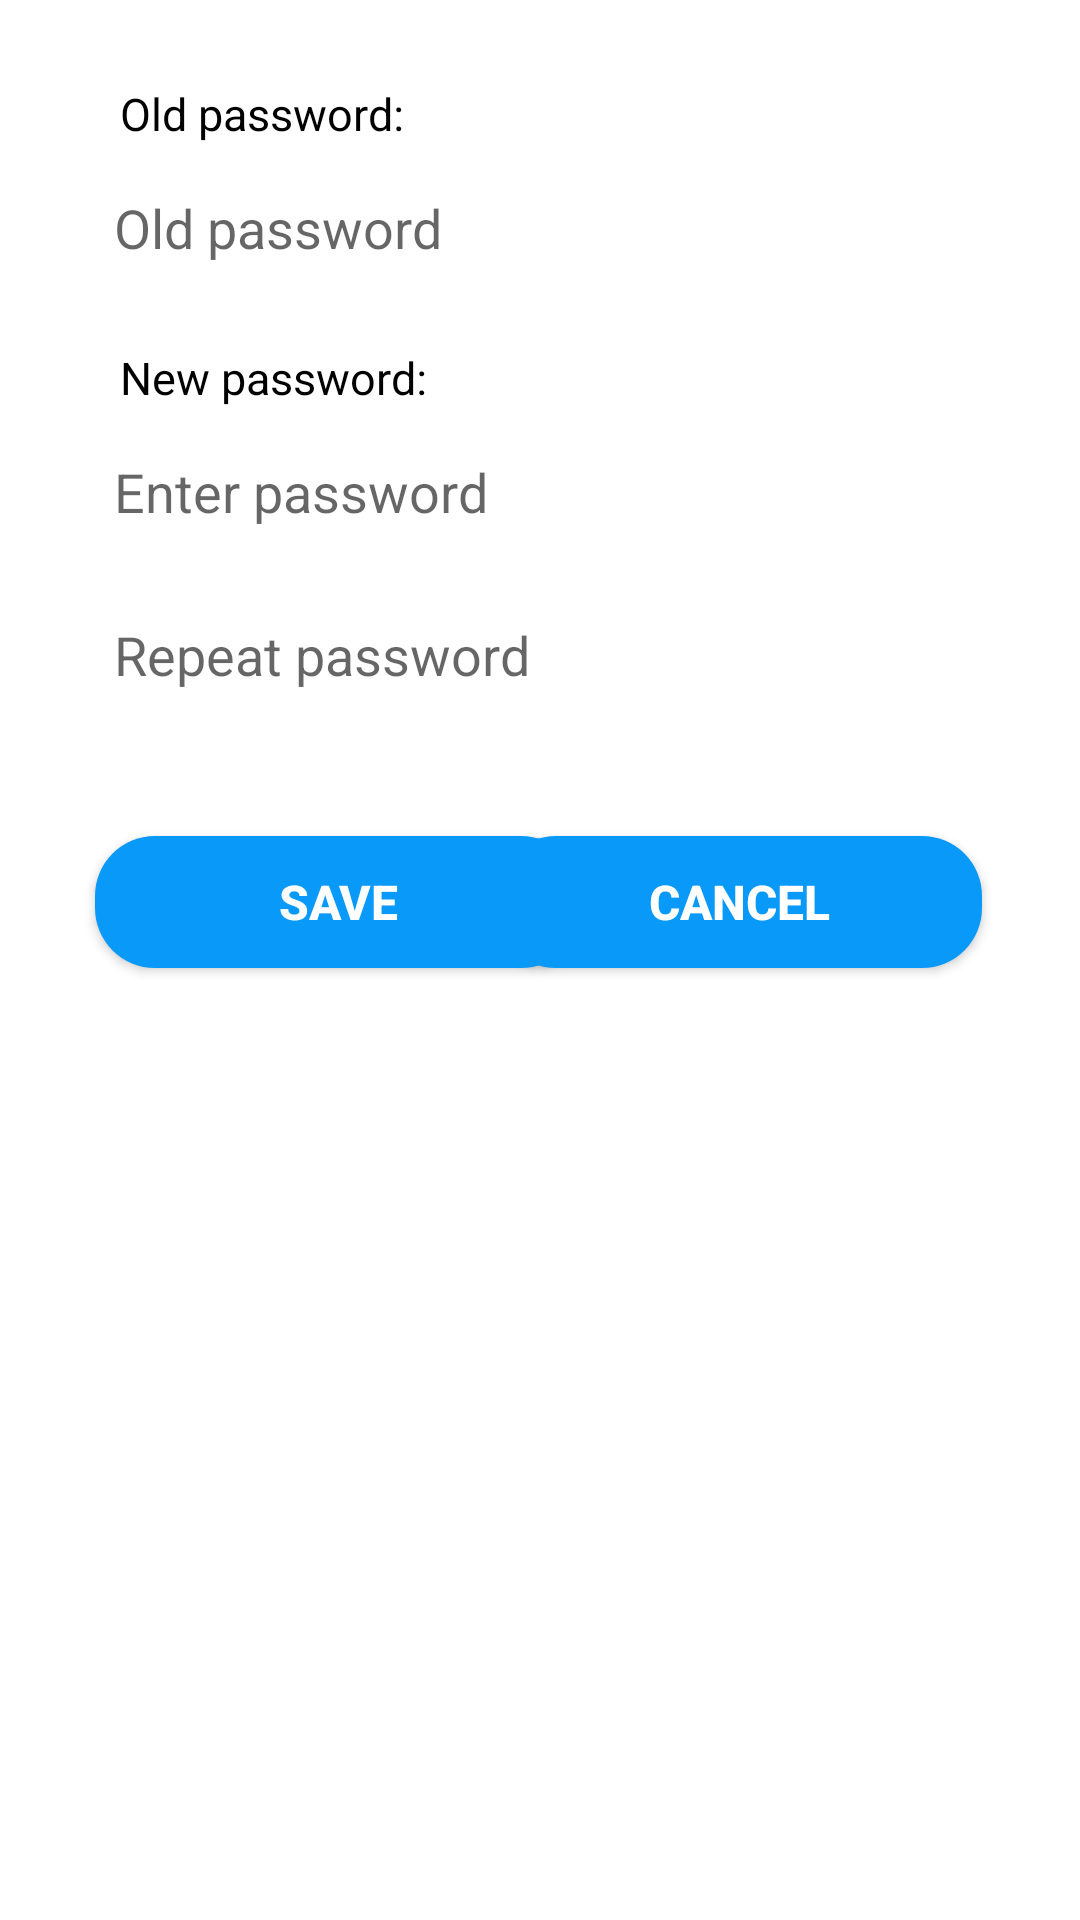

Here is an Android app screen rendered from its layout file. Give the layout XML and the strings, colors and styles it references.
<!-- AndroidManifest.xml: application theme Theme.MyApplication -->
<!-- res/layout/fragment_change_password.xml -->
<?xml version="1.0" encoding="utf-8"?>
<FrameLayout xmlns:android="http://schemas.android.com/apk/res/android"
    xmlns:app="http://schemas.android.com/apk/res-auto"
    xmlns:tools="http://schemas.android.com/tools"
    android:layout_width="match_parent"
    android:layout_height="match_parent"
    android:background="@color/white">

<androidx.constraintlayout.widget.ConstraintLayout
    android:layout_width="match_parent"
    android:layout_height="match_parent"
    android:background="@color/white">
    <EditText
        android:id="@+id/edtOldPassword"
        android:inputType="textPassword"
        android:layout_width="0dp"
        android:layout_height="wrap_content"
        android:layout_marginTop="52dp"
        android:background="@drawable/edit_text_shape"
        android:drawableLeft="@drawable/textview_password"
        android:hint="Old password"
        android:minHeight="48dp"
        android:padding="2dp"
        android:paddingTop="10dp"
        android:paddingBottom="10dp"
        app:layout_constraintEnd_toEndOf="parent"
        app:layout_constraintStart_toStartOf="parent"
        app:layout_constraintTop_toTopOf="parent"
        app:layout_constraintWidth_percent=".8" />

    <EditText
        android:id="@+id/edtPassword_Change"
        android:inputType="textPassword"
        android:layout_width="0dp"
        android:layout_height="wrap_content"
        android:layout_marginTop="40dp"
        android:background="@drawable/edit_text_shape"
        android:drawableLeft="@drawable/textview_password"
        android:hint="Enter password"
        android:minHeight="48dp"
        android:padding="2dp"
        android:paddingTop="10dp"
        android:paddingBottom="10dp"
        app:layout_constraintEnd_toEndOf="parent"
        app:layout_constraintStart_toStartOf="parent"
        app:layout_constraintTop_toBottomOf="@+id/edtOldPassword"
        app:layout_constraintWidth_percent=".8" />

    <EditText
        android:id="@+id/edtRepeatPassword_Change"
        android:inputType="textPassword"
        android:layout_width="0dp"
        android:layout_height="wrap_content"
        android:background="@drawable/edit_text_shape"
        android:drawableLeft="@drawable/textview_password"
        android:hint="Repeat password"
        android:minHeight="48dp"
        android:padding="2dp"
        android:paddingTop="10dp"
        android:paddingBottom="10dp"
        app:layout_constraintBottom_toBottomOf="parent"
        app:layout_constraintEnd_toEndOf="parent"
        app:layout_constraintStart_toStartOf="parent"
        app:layout_constraintTop_toBottomOf="@+id/edtPassword_Change"
        app:layout_constraintVertical_bias="0.016"
        app:layout_constraintWidth_percent=".8" />

    <Button
        android:id="@+id/btnOk_Change"
        android:layout_width="162dp"
        android:layout_height="44dp"
        android:background="@drawable/button_shape"
        android:text="SAVE"
        android:textColor="@color/white"
        android:textSize="16sp"
        android:textStyle="bold"
        app:layout_constraintBottom_toBottomOf="parent"
        app:layout_constraintEnd_toEndOf="parent"
        app:layout_constraintHorizontal_bias="0.16"
        app:layout_constraintStart_toStartOf="parent"
        app:layout_constraintTop_toBottomOf="@+id/edtRepeatPassword_Change"
        app:layout_constraintVertical_bias="0.103"
        app:layout_constraintWidth_percent=".8" />

    <Button
        android:id="@+id/btnCancel"
        android:layout_width="162dp"
        android:layout_height="44dp"
        android:background="@drawable/button_shape"
        android:text="Cancel"
        android:textColor="@color/white"
        android:textSize="16sp"
        android:textStyle="bold"
        app:layout_constraintBottom_toBottomOf="parent"
        app:layout_constraintEnd_toEndOf="parent"
        app:layout_constraintHorizontal_bias="0.835"
        app:layout_constraintStart_toStartOf="parent"
        app:layout_constraintTop_toBottomOf="@+id/edtRepeatPassword_Change"
        app:layout_constraintVertical_bias="0.103"
        app:layout_constraintWidth_percent=".8" />

    <TextView
        android:id="@+id/textView3"
        style="@style/LoginText"
        android:layout_width="wrap_content"
        android:layout_height="wrap_content"
        android:layout_marginStart="40dp"
        android:layout_marginBottom="4dp"
        android:text="Old password:"
        app:layout_constraintBottom_toTopOf="@+id/edtOldPassword"
        app:layout_constraintStart_toStartOf="parent"
        app:layout_constraintTop_toTopOf="parent"
        app:layout_constraintVertical_bias="1.0" />

    <TextView
        android:id="@+id/textView4"
        style="@style/LoginText"
        android:layout_width="wrap_content"
        android:layout_height="wrap_content"
        android:layout_marginStart="40dp"
        android:layout_marginBottom="4dp"
        android:text="New password:"
        app:layout_constraintBottom_toTopOf="@+id/edtPassword_Change"
        app:layout_constraintStart_toStartOf="parent"
        app:layout_constraintTop_toBottomOf="@+id/edtOldPassword"
        app:layout_constraintVertical_bias="1.0" />
</androidx.constraintlayout.widget.ConstraintLayout>
</FrameLayout>
<!-- resources referenced by this layout -->
<resources>
  <color name="white">#FFFFFFFF</color>
  <!-- drawable button_shape (drawable) -->
  <?xml version="1.0" encoding="utf-8"?>
  <shape xmlns:android="http://schemas.android.com/apk/res/android">
  
      <corners android:radius="20dp"/>
      <solid android:color="#0999f9"/>
  
  </shape>
  <style name="LoginText" parent="Theme.MaterialComponents.DayNight.NoActionBar">
          
          <item name="android:textSize">15dp</item>
          <item name="android:textColor">@color/black</item>
      </style>
  <style name="Theme.MyApplication" parent="Theme.MaterialComponents.DayNight.NoActionBar">
          
          <item name="colorPrimary">#6dcec3</item>
          <item name="colorPrimaryVariant">@color/black</item>
          <item name="colorOnPrimary">@color/white</item>
          
          <item name="colorSecondary">@color/teal_200</item>
          <item name="colorSecondaryVariant">@color/teal_700</item>
          <item name="colorOnSecondary">@color/black</item>
          
          <item name="android:statusBarColor" tools:targetApi="l">?attr/colorPrimaryVariant</item>
          
      </style>
  <color name="black">#FF000000</color>
  <color name="teal_200">#FF03DAC5</color>
  <color name="teal_700">#FF018786</color>
</resources>
